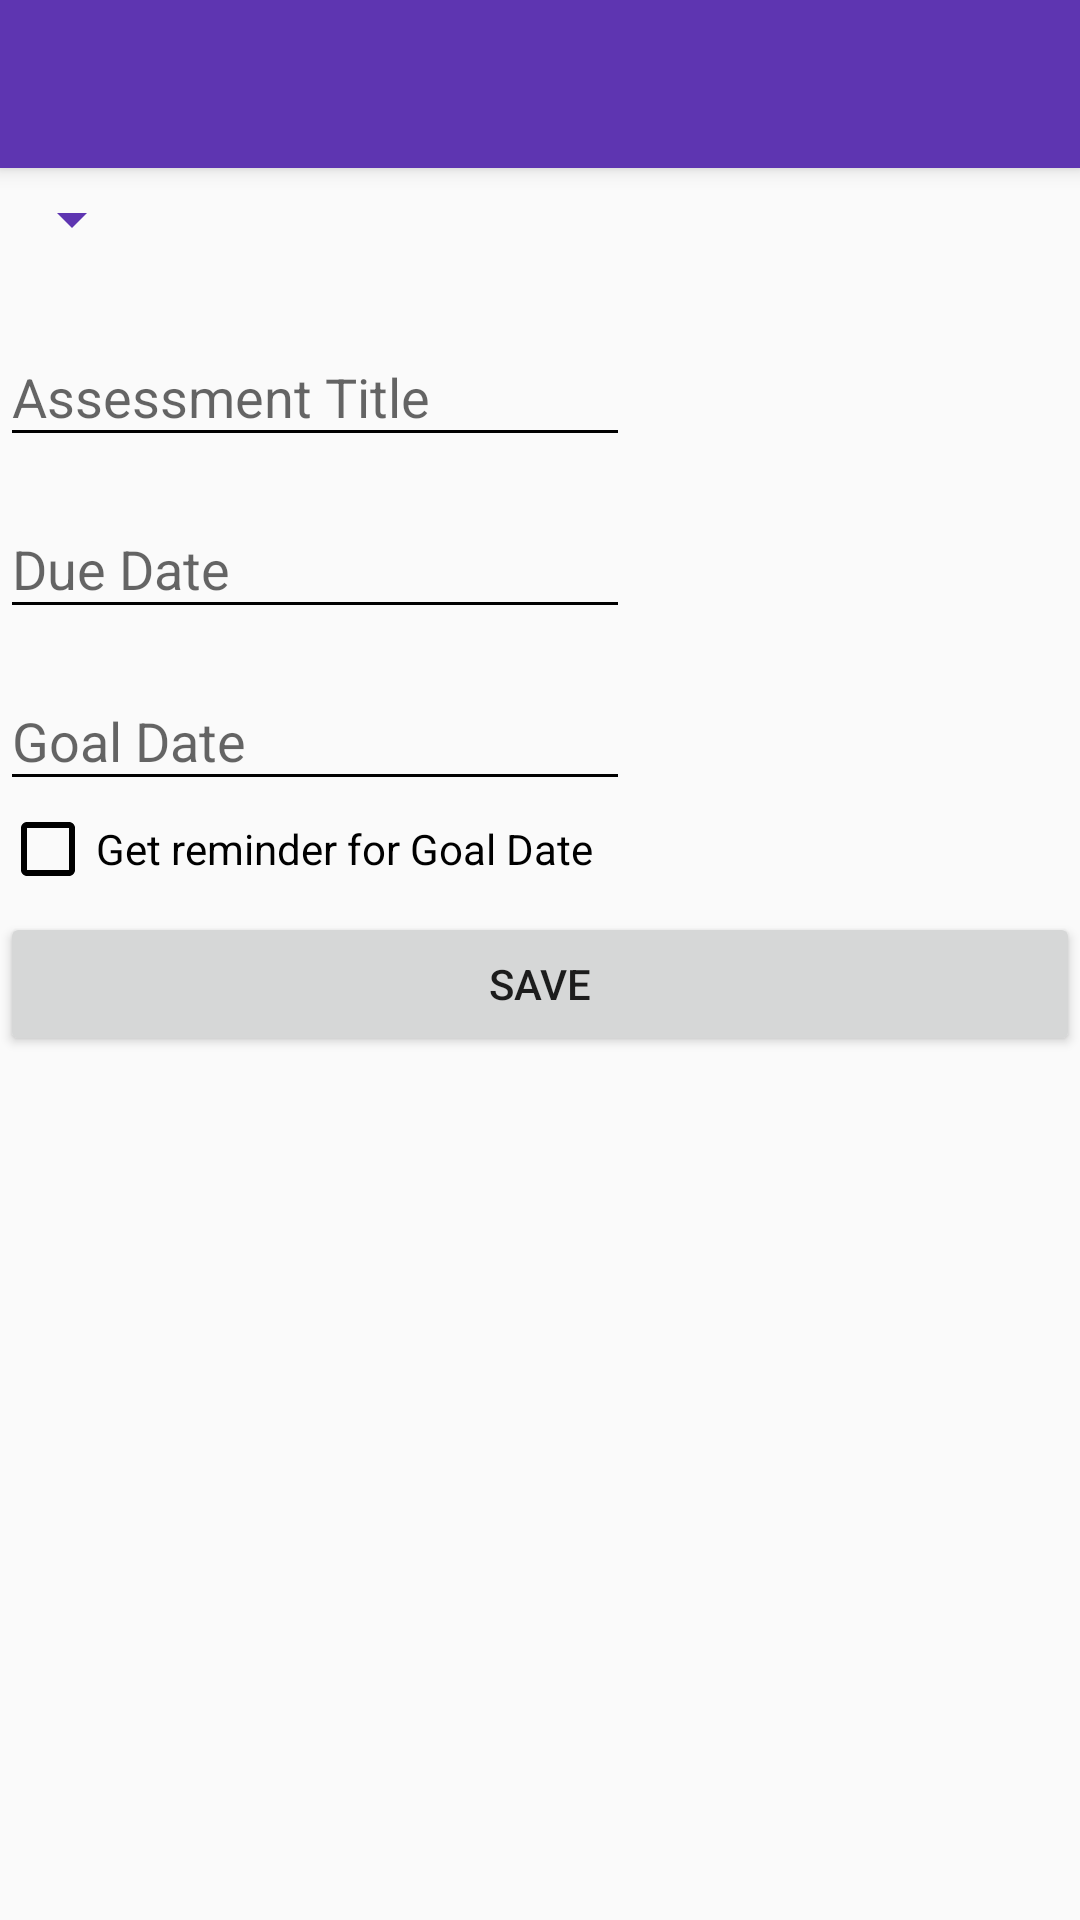

Android layout source for this screen:
<!-- AndroidManifest.xml: activity theme AppTheme.NoActionBar -->
<!-- res/layout/activity_edit_assessment.xml -->
<?xml version="1.0" encoding="utf-8"?>
<android.support.design.widget.CoordinatorLayout xmlns:android="http://schemas.android.com/apk/res/android"
    xmlns:app="http://schemas.android.com/apk/res-auto"
    xmlns:tools="http://schemas.android.com/tools"
    android:layout_width="match_parent"
    android:layout_height="match_parent"
    tools:context=".EditAssessmentActivity">

    <android.support.design.widget.AppBarLayout
        android:layout_width="match_parent"
        android:layout_height="wrap_content"
        android:theme="@style/AppTheme.AppBarOverlay">

        <android.support.v7.widget.Toolbar
            android:id="@+id/toolbar"
            android:layout_width="match_parent"
            android:layout_height="?attr/actionBarSize"
            android:background="?attr/colorPrimary"
            app:popupTheme="@style/AppTheme.PopupOverlay" />

    </android.support.design.widget.AppBarLayout>

    <android.support.v4.widget.NestedScrollView
        android:layout_width="match_parent"
        android:layout_height="match_parent"
        android:layout_marginTop="?attr/actionBarSize">

        <include layout="@layout/content_edit_assessment" />

    </android.support.v4.widget.NestedScrollView>

</android.support.design.widget.CoordinatorLayout>
<!-- res/layout/content_edit_assessment.xml (included above) -->
<?xml version="1.0" encoding="utf-8"?>
<LinearLayout xmlns:android="http://schemas.android.com/apk/res/android"
    xmlns:app="http://schemas.android.com/apk/res-auto"
    xmlns:tools="http://schemas.android.com/tools"
    android:layout_width="match_parent"
    android:layout_height="match_parent"
    android:orientation="vertical"
    app:layout_behavior="@string/appbar_scrolling_view_behavior"
    tools:context=".EditAssessmentActivity"
    tools:showIn="@layout/activity_edit_assessment">

    <Spinner
        android:id="@+id/spinnerType"
        android:layout_width="wrap_content"
        android:layout_height="wrap_content"
        android:backgroundTint="@color/colorPrimary"
        android:popupBackground="@color/colorGrayPrimary"
        android:layout_marginTop="5dp"/>

    <android.support.design.widget.TextInputLayout
        android:id="@+id/input_layout_name"
        android:layout_width="wrap_content"
        android:layout_height="wrap_content"
        android:layout_marginTop="15dp">

        <EditText
            android:id="@+id/editAssessment"
            android:layout_width="wrap_content"
            android:layout_height="wrap_content"
            android:ems="10"
            android:hint="Assessment Title"
            android:inputType="text" />

    </android.support.design.widget.TextInputLayout>

    <android.support.design.widget.TextInputLayout
        android:id="@+id/input_layout_name2"
        android:layout_width="wrap_content"
        android:layout_height="wrap_content"
        android:layout_marginTop="5dp">

        <EditText
            android:id="@+id/editDueDate"
            android:layout_width="wrap_content"
            android:layout_height="wrap_content"
            android:ems="10"
            android:hint="Due Date"
            android:inputType="text"
            android:focusable="false"/>

    </android.support.design.widget.TextInputLayout>

    <android.support.design.widget.TextInputLayout
        android:id="@+id/input_layout_name3"
        android:layout_width="wrap_content"
        android:layout_height="wrap_content"
        android:layout_marginTop="5dp">

        <EditText
            android:id="@+id/editGoalDate"
            android:layout_width="wrap_content"
            android:layout_height="wrap_content"
            android:ems="10"
            android:hint="Goal Date"
            android:inputType="text"
            android:focusable="false"/>

    </android.support.design.widget.TextInputLayout>

    <CheckBox
        android:id="@+id/checkBoxGoalDate"
        android:layout_width="wrap_content"
        android:layout_height="wrap_content"
        android:text="Get reminder for Goal Date" />

    <Button
        android:id="@+id/buttonSave"
        android:layout_width="match_parent"
        android:layout_height="wrap_content"
        android:layout_marginTop="5dp"
        android:text="Save" />

</LinearLayout>
<!-- resources referenced by this layout -->
<resources>
  <color name="colorGrayPrimary">#bdbdbd</color>
  <color name="colorPrimary">#5e35b1</color>
  <style name="AppTheme.AppBarOverlay" parent="ThemeOverlay.AppCompat.Dark.ActionBar" />
  <style name="AppTheme.PopupOverlay" parent="ThemeOverlay.AppCompat.Light" />
  <style name="AppTheme.NoActionBar">
          <item name="windowActionBar">false</item>
          <item name="windowNoTitle">true</item>
          <item name="coordinatorLayoutStyle">@style/Widget.Design.CoordinatorLayout</item>
      </style>
</resources>
